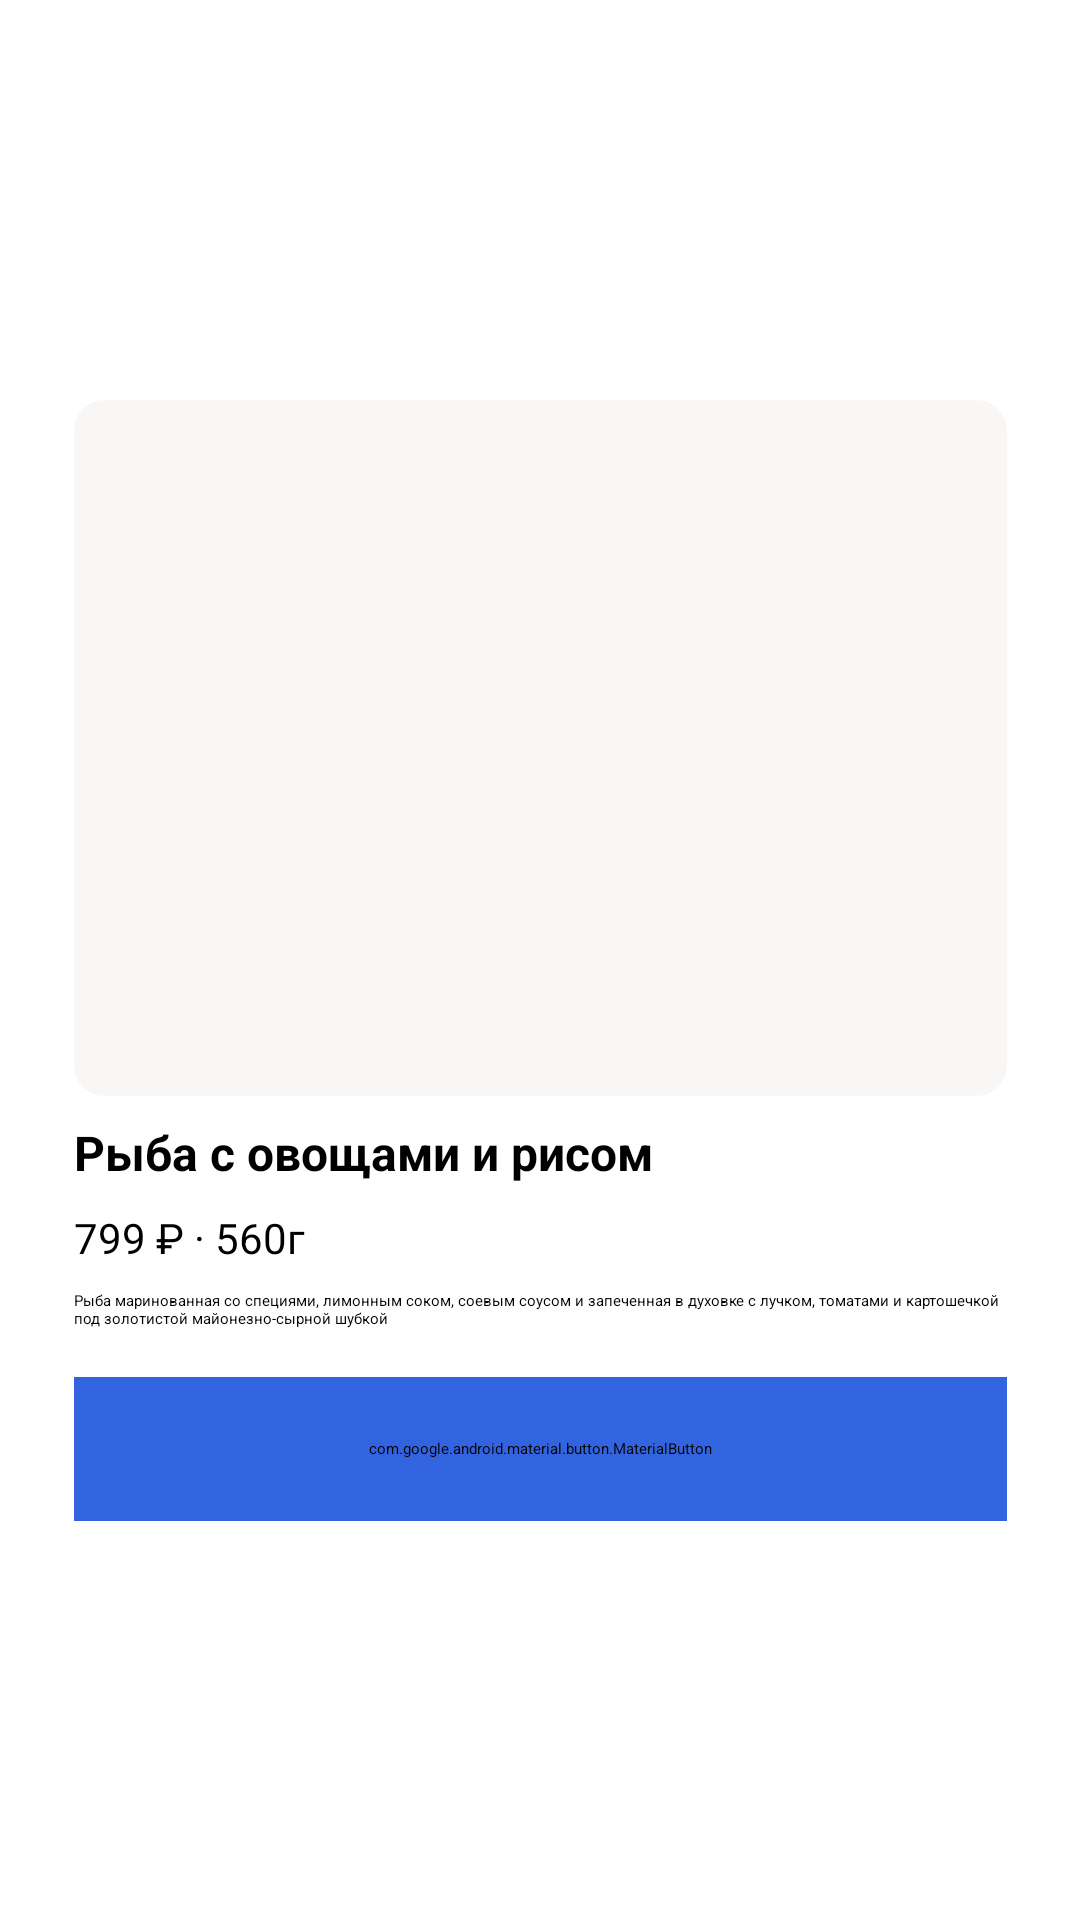

Reconstruct the res/layout file that produces this screen, plus the resources it refers to.
<!-- AndroidManifest.xml: application theme Theme.TT_FoodDelivery_1 -->
<!-- res/layout/alert_dialog.xml -->
<?xml version="1.0" encoding="utf-8"?>
<androidx.constraintlayout.widget.ConstraintLayout xmlns:android="http://schemas.android.com/apk/res/android"
    xmlns:app="http://schemas.android.com/apk/res-auto"
    xmlns:tools="http://schemas.android.com/tools"
    android:layout_width="wrap_content"
    android:layout_height="wrap_content"
    android:layout_gravity="center">

    <androidx.cardview.widget.CardView
        android:id="@+id/cardMain"
        android:layout_width="343dp"
        android:layout_height="wrap_content"
        android:backgroundTint="@color/white"
        app:cardCornerRadius="10sp"
        app:layout_constraintBottom_toBottomOf="parent"
        app:layout_constraintEnd_toEndOf="parent"
        app:layout_constraintStart_toStartOf="parent"
        app:layout_constraintTop_toTopOf="parent">

        <androidx.constraintlayout.widget.ConstraintLayout
            android:layout_width="match_parent"
            android:layout_height="match_parent">

            <TextView
                android:id="@+id/textName"
                android:layout_width="wrap_content"
                android:layout_height="wrap_content"
                android:layout_marginTop="8dp"
                android:text="Рыба с овощами и рисом"
                android:textColor="@color/black"
                android:textSize="16sp"
                android:textStyle="bold"
                app:layout_constraintStart_toStartOf="@+id/cardJunior"
                app:layout_constraintTop_toBottomOf="@+id/cardJunior" />

            <TextView
                android:id="@+id/textPrice"
                android:layout_width="wrap_content"
                android:layout_height="wrap_content"
                android:layout_marginTop="8dp"
                android:text="799 ₽ "
                android:textColor="@color/black"
                android:textSize="14sp"
                app:layout_constraintStart_toStartOf="@+id/textName"
                app:layout_constraintTop_toBottomOf="@+id/textName" />

            <TextView
                android:id="@+id/textWeight"
                android:layout_width="wrap_content"
                android:layout_height="wrap_content"
                android:text="· 560г"
                android:textSize="14sp"
                app:layout_constraintBottom_toBottomOf="@+id/textPrice"
                app:layout_constraintStart_toEndOf="@+id/textPrice"
                app:layout_constraintTop_toTopOf="@+id/textPrice" />

            <TextView
                android:id="@+id/textDescription"
                android:layout_width="0dp"
                android:layout_height="wrap_content"
                android:layout_marginTop="8dp"
                android:text="Рыба маринованная со специями, лимонным соком, соевым соусом и запечeнная в духовке с лучком, томатами и картошечкой под золотистой майонезно-сырной шубкой"
                app:layout_constraintEnd_toEndOf="@+id/cardJunior"
                app:layout_constraintStart_toStartOf="@+id/cardJunior"
                app:layout_constraintTop_toBottomOf="@+id/textPrice" />

            <com.google.android.material.button.MaterialButton
                android:id="@+id/buttonAdd"
                android:layout_width="match_parent"
                android:layout_height="48dp"
                android:layout_marginStart="16dp"
                android:layout_marginTop="16dp"
                android:layout_marginEnd="16dp"
                android:layout_marginBottom="16dp"
                android:backgroundTint="#3364E0"
                android:text="Добавить в корзину"
                app:cornerRadius="10dp"
                android:textAllCaps="false"
                android:textSize="16sp"
                android:textStyle="bold"
                app:layout_constraintBottom_toBottomOf="parent"
                app:layout_constraintEnd_toEndOf="parent"
                app:layout_constraintHorizontal_bias="0.0"
                app:layout_constraintStart_toStartOf="parent"
                app:layout_constraintTop_toBottomOf="@+id/textDescription" />

            <androidx.cardview.widget.CardView
                android:id="@+id/cardJunior"
                android:layout_width="311dp"
                android:layout_height="232dp"
                android:layout_marginStart="16dp"
                android:layout_marginTop="16dp"
                android:layout_marginEnd="16dp"
                android:backgroundTint="#F8F7F5"
                app:cardCornerRadius="10sp"
                app:cardElevation="0dp"
                app:layout_constraintEnd_toEndOf="parent"
                app:layout_constraintStart_toStartOf="parent"
                app:layout_constraintTop_toTopOf="parent">

                <androidx.constraintlayout.widget.ConstraintLayout
                    android:layout_width="match_parent"
                    android:layout_height="match_parent">

                    <ImageView
                        android:id="@+id/imageUrl"
                        android:layout_width="198dp"
                        android:layout_height="204dp"
                        app:layout_constraintBottom_toBottomOf="parent"
                        app:layout_constraintEnd_toEndOf="parent"
                        app:layout_constraintStart_toStartOf="parent"
                        app:layout_constraintTop_toTopOf="parent"
                        app:srcCompat="@drawable/menu_categories"
                        tools:ignore="ContentDescription" />

                    <ImageView
                        android:id="@+id/imageFavourites"
                        android:layout_width="wrap_content"
                        android:layout_height="wrap_content"
                        android:layout_marginEnd="8dp"
                        app:layout_constraintEnd_toStartOf="@+id/imageClose"
                        app:layout_constraintTop_toTopOf="@+id/imageClose"
                        app:srcCompat="@drawable/favourites"
                        tools:ignore="ContentDescription" />

                    <ImageView
                        android:id="@+id/imageClose"
                        android:layout_width="wrap_content"
                        android:layout_height="wrap_content"
                        android:layout_marginTop="8dp"
                        android:layout_marginEnd="8dp"
                        app:layout_constraintEnd_toEndOf="parent"
                        app:layout_constraintTop_toTopOf="parent"
                        app:srcCompat="@drawable/close"
                        tools:ignore="ContentDescription" />

                </androidx.constraintlayout.widget.ConstraintLayout>

            </androidx.cardview.widget.CardView>

        </androidx.constraintlayout.widget.ConstraintLayout>

    </androidx.cardview.widget.CardView>

</androidx.constraintlayout.widget.ConstraintLayout>
<!-- resources referenced by this layout -->
<resources>
  <color name="black">#FF000000</color>
  <color name="white">#FFFFFFFF</color>
  <!-- drawable menu_categories: png bitmap (drawable, 15494 bytes) -->
  <style name="Theme.TT_FoodDelivery_1" parent="Theme.MaterialComponents.DayNight.DarkActionBar">
          
          <item name="colorPrimary">@color/black</item>
          <item name="colorPrimaryVariant">@color/purple_700</item>
          <item name="colorOnPrimary">@color/black</item>
          
          <item name="colorSecondary">@color/teal_200</item>
          <item name="colorSecondaryVariant">@color/teal_200</item>
          <item name="colorOnSecondary">@color/black</item>
          
          <item name="android:statusBarColor">@color/black</item>
          
          <item name="windowActionBar">false</item>
          <item name="windowNoTitle">true</item>
      </style>
  <color name="purple_700">#FF3700B3</color>
  <color name="teal_200">#FF03DAC5</color>
</resources>
